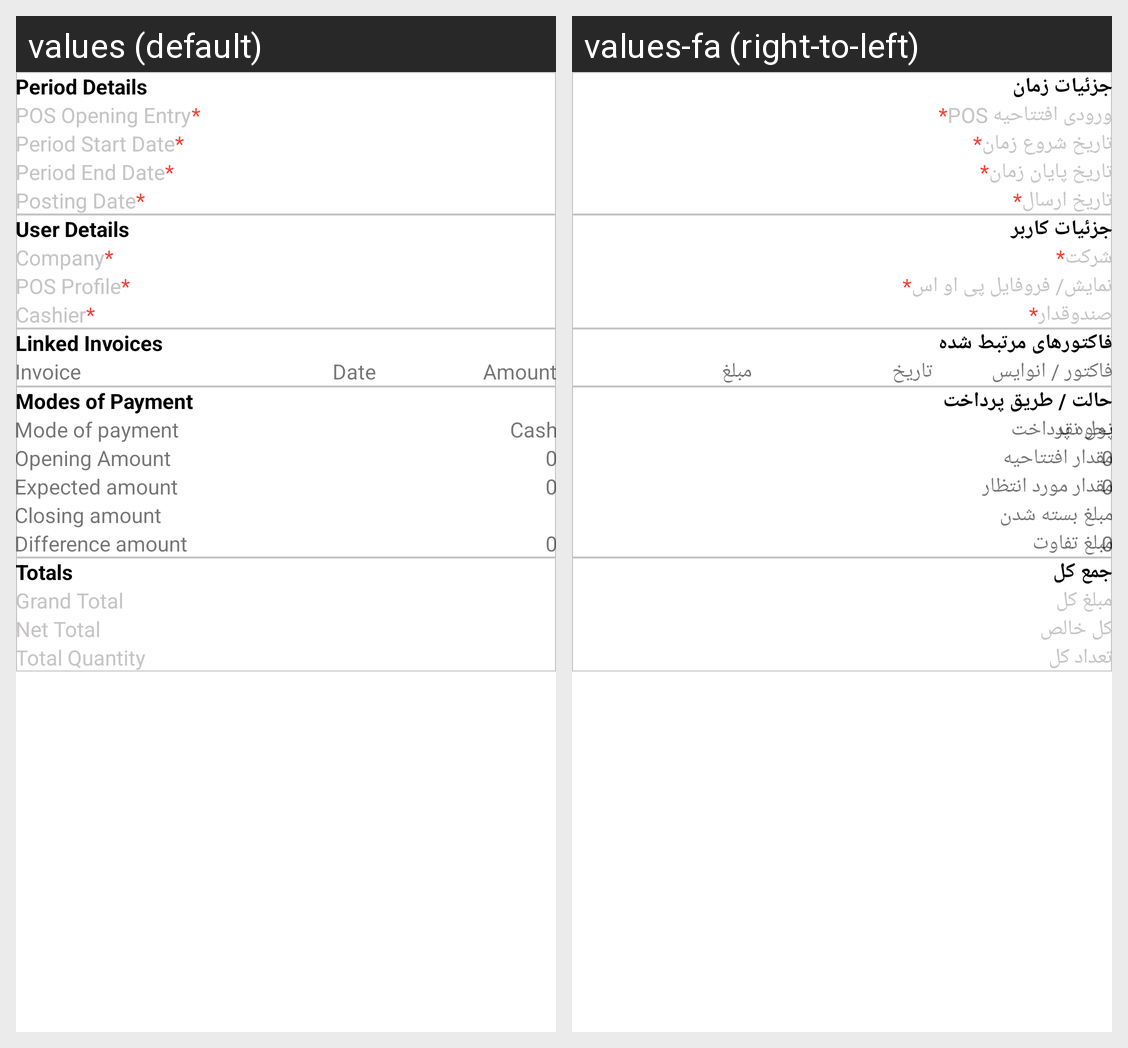

Locale-by-locale string values for the Android screen shown in this grid:
Android screen res/layout/activity_add_new_closing.xml rendered under 2 locales, left to right: values (default), values-fa (right-to-left). Device: Nexus 5 (rendered at 1080×1920; each locale shown at half size, 540×960, under a caption strip naming it); theme Theme.ERPNext.
Strings drawn on this screen, with the default value and each locale's value (text and hints the layout hard-codes, and strings that could not be matched under every locale, appear in the picture but are not listed):

period_details
  values: Period Details
  values-fa: جزئیات زمان

pos_opening_entry
  values: POS Opening Entry
  values-fa: ورودی افتتاحیه POS

period_start_date
  values: Period Start Date
  values-fa: تاریخ شروع زمان

period_end_date
  values: Period End Date
  values-fa: تاریخ پایان زمان

posting_date
  values: Posting Date
  values-fa: تاریخ ارسال

user_details
  values: User Details
  values-fa: جزئیات کاربر

company
  values: Company
  values-fa: شرکت

pos_profile
  values: POS Profile
  values-fa: نمایش/ فروفایل پی او اس

cashier
  values: Cashier
  values-fa: صندوقدار

linked_invoices
  values: Linked Invoices
  values-fa: فاکتورهای مرتبط شده

invoice
  values: Invoice
  values-fa: فاکتور / انوایس

date
  values: Date
  values-fa: تاریخ

amount
  values: Amount
  values-fa: مبلغ

modes_of_payment
  values: Modes of Payment
  values-fa: حالت / طریق پرداخت

mode_of_payment
  values: Mode of payment
  values-fa: نحوه پرداخت

cash
  values: Cash
  values-fa: پول نقد

opening_amount
  values: Opening Amount
  values-fa: مقدار افتتاحیه

expected_amount
  values: Expected amount
  values-fa: مقدار مورد انتظار

closing_amount
  values: Closing amount
  values-fa: مبلغ بسته شدن

difference_amount
  values: Difference amount
  values-fa: مبلغ تفاوت

totals
  values: Totals
  values-fa: جمع کل

grand_total
  values: Grand Total
  values-fa: مبلغ کل

net_total
  values: Net Total
  values-fa: کل خالص

total_quantity
  values: Total Quantity
  values-fa: تعداد کل
